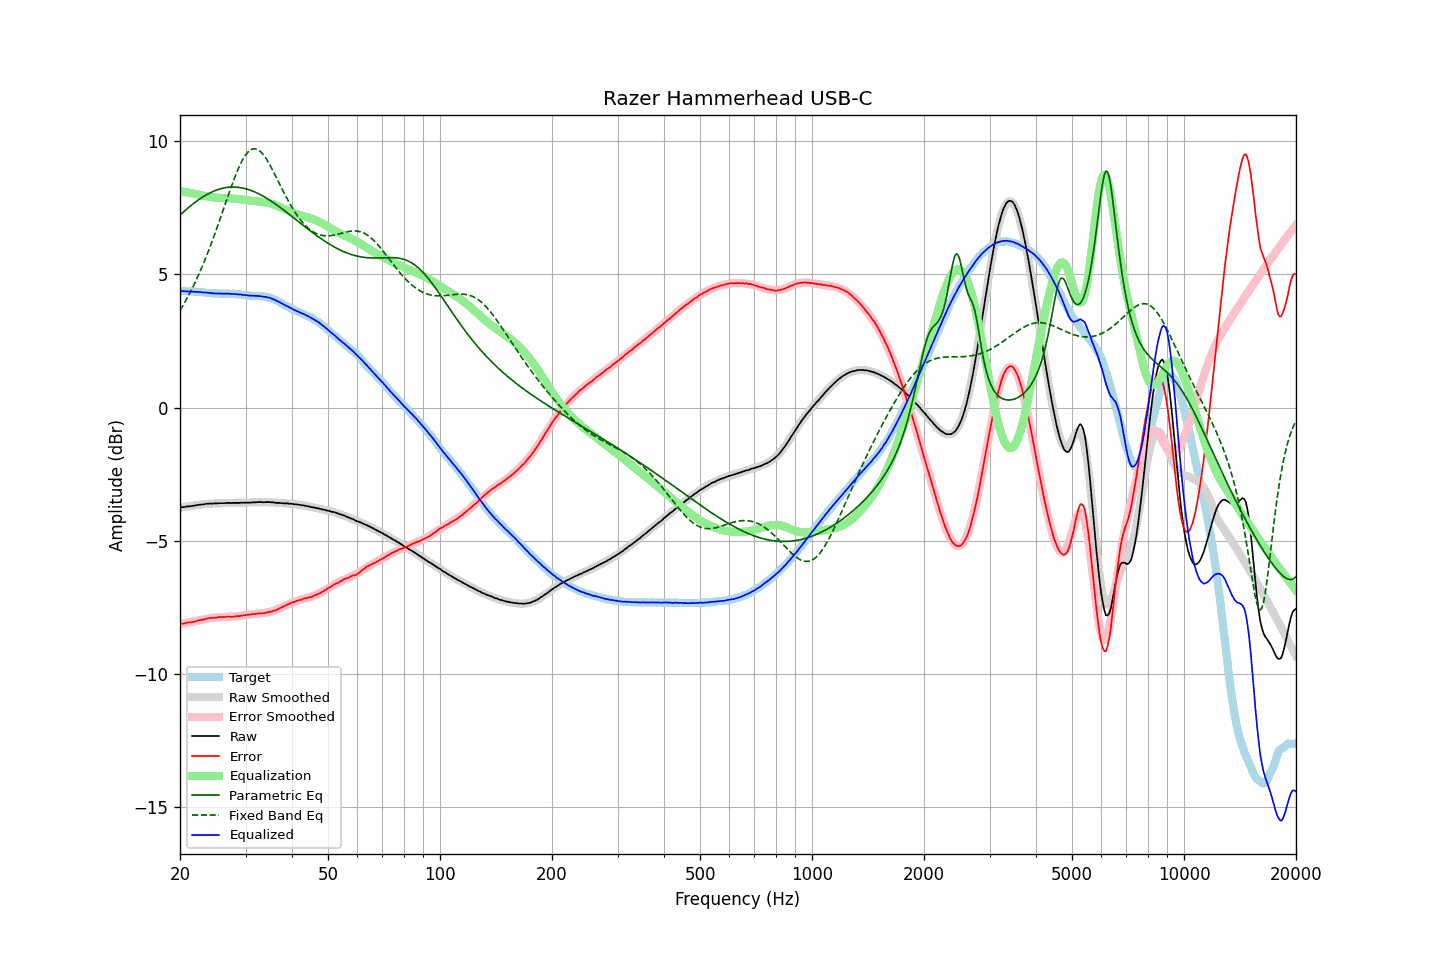

Source data for this figure (header and first rows):
frequency, raw, error, smoothed, error_smoothed, equalization, parametric_eq, fixed_band_eq, equalized_raw, equalized_smoothed, target
20.00, -3.74, -8.12, -3.75, -8.13, 8.13, 7.23, 3.65, 4.39, 4.38, 4.38
20.20, -3.74, -8.12, -3.75, -8.12, 8.12, 7.28, 3.75, 4.38, 4.38, 4.38
20.40, -3.74, -8.12, -3.74, -8.11, 8.11, 7.34, 3.85, 4.37, 4.37, 4.37
20.61, -3.73, -8.10, -3.73, -8.10, 8.10, 7.39, 3.95, 4.37, 4.37, 4.37
20.81, -3.72, -8.08, -3.72, -8.09, 8.09, 7.45, 4.06, 4.37, 4.37, 4.36
21.02, -3.71, -8.07, -3.71, -8.08, 8.08, 7.50, 4.17, 4.36, 4.37, 4.36
21.23, -3.71, -8.07, -3.70, -8.06, 8.06, 7.55, 4.29, 4.35, 4.36, 4.36
21.44, -3.70, -8.07, -3.69, -8.05, 8.05, 7.60, 4.40, 4.35, 4.36, 4.37
21.66, -3.69, -8.05, -3.69, -8.04, 8.04, 7.65, 4.52, 4.35, 4.36, 4.36
21.87, -3.68, -8.04, -3.68, -8.03, 8.03, 7.69, 4.65, 4.35, 4.35, 4.36
22.09, -3.67, -8.02, -3.67, -8.02, 8.02, 7.74, 4.78, 4.35, 4.35, 4.35
22.31, -3.66, -8.01, -3.66, -8.01, 8.01, 7.78, 4.91, 4.35, 4.34, 4.35
22.54, -3.65, -7.99, -3.65, -7.99, 7.99, 7.83, 5.04, 4.34, 4.34, 4.34
22.76, -3.64, -7.97, -3.64, -7.98, 7.98, 7.87, 5.18, 4.34, 4.33, 4.33
22.99, -3.64, -7.97, -3.64, -7.97, 7.97, 7.90, 5.32, 4.32, 4.33, 4.33
23.22, -3.63, -7.95, -3.63, -7.95, 7.95, 7.94, 5.47, 4.32, 4.32, 4.32
23.45, -3.62, -7.94, -3.62, -7.94, 7.94, 7.98, 5.62, 4.32, 4.32, 4.32
23.69, -3.61, -7.92, -3.62, -7.93, 7.93, 8.01, 5.77, 4.32, 4.31, 4.31
23.92, -3.61, -7.91, -3.61, -7.92, 7.92, 8.04, 5.93, 4.31, 4.30, 4.30
24.16, -3.60, -7.90, -3.61, -7.91, 7.91, 8.07, 6.09, 4.31, 4.30, 4.30
24.40, -3.61, -7.91, -3.60, -7.90, 7.90, 8.10, 6.25, 4.29, 4.30, 4.29
24.65, -3.60, -7.89, -3.60, -7.89, 7.89, 8.13, 6.41, 4.29, 4.29, 4.29
24.89, -3.60, -7.89, -3.60, -7.89, 7.89, 8.15, 6.58, 4.29, 4.29, 4.29
25.14, -3.60, -7.89, -3.60, -7.88, 7.88, 8.18, 6.75, 4.28, 4.29, 4.29
25.39, -3.59, -7.87, -3.59, -7.88, 7.88, 8.20, 6.92, 4.29, 4.28, 4.28
25.65, -3.59, -7.87, -3.59, -7.87, 7.87, 8.21, 7.10, 4.28, 4.28, 4.28
25.91, -3.59, -7.86, -3.59, -7.87, 7.87, 8.23, 7.27, 4.28, 4.28, 4.27
26.16, -3.59, -7.87, -3.59, -7.87, 7.87, 8.24, 7.45, 4.28, 4.28, 4.28
26.43, -3.59, -7.87, -3.59, -7.87, 7.87, 8.26, 7.62, 4.28, 4.28, 4.28
26.69, -3.58, -7.86, -3.59, -7.86, 7.86, 8.27, 7.80, 4.28, 4.28, 4.28
26.96, -3.58, -7.86, -3.59, -7.86, 7.86, 8.27, 7.97, 4.28, 4.28, 4.28
27.23, -3.58, -7.85, -3.58, -7.86, 7.86, 8.28, 8.14, 4.28, 4.27, 4.27
27.50, -3.59, -7.86, -3.58, -7.85, 7.85, 8.28, 8.31, 4.26, 4.27, 4.27
27.77, -3.58, -7.86, -3.58, -7.85, 7.85, 8.28, 8.48, 4.27, 4.27, 4.28
28.05, -3.58, -7.85, -3.58, -7.84, 7.84, 8.28, 8.63, 4.26, 4.26, 4.27
28.33, -3.58, -7.84, -3.58, -7.84, 7.84, 8.28, 8.79, 4.26, 4.26, 4.26
28.62, -3.58, -7.83, -3.58, -7.83, 7.83, 8.27, 8.93, 4.25, 4.25, 4.25
28.90, -3.58, -7.84, -3.58, -7.83, 7.83, 8.27, 9.07, 4.25, 4.25, 4.26
29.19, -3.57, -7.81, -3.58, -7.82, 7.82, 8.26, 9.19, 4.25, 4.24, 4.24
29.48, -3.58, -7.81, -3.58, -7.81, 7.81, 8.25, 9.31, 4.23, 4.24, 4.23
29.78, -3.57, -7.80, -3.57, -7.80, 7.80, 8.23, 9.41, 4.23, 4.23, 4.23
30.08, -3.57, -7.79, -3.57, -7.79, 7.79, 8.22, 9.50, 4.22, 4.22, 4.22
30.38, -3.57, -7.78, -3.57, -7.79, 7.79, 8.20, 9.58, 4.22, 4.22, 4.21
30.68, -3.57, -7.78, -3.57, -7.78, 7.78, 8.18, 9.64, 4.21, 4.21, 4.21
30.99, -3.57, -7.77, -3.57, -7.77, 7.77, 8.16, 9.68, 4.20, 4.21, 4.20
31.30, -3.56, -7.76, -3.56, -7.77, 7.77, 8.14, 9.71, 4.21, 4.20, 4.20
31.61, -3.56, -7.76, -3.56, -7.76, 7.76, 8.11, 9.72, 4.20, 4.20, 4.19
31.93, -3.56, -7.75, -3.56, -7.75, 7.75, 8.09, 9.72, 4.19, 4.20, 4.19
32.24, -3.55, -7.75, -3.56, -7.75, 7.75, 8.06, 9.70, 4.20, 4.19, 4.20
32.57, -3.55, -7.73, -3.55, -7.74, 7.74, 8.03, 9.66, 4.19, 4.19, 4.18
32.89, -3.55, -7.74, -3.55, -7.73, 7.73, 8.00, 9.62, 4.18, 4.18, 4.19
33.22, -3.55, -7.73, -3.55, -7.73, 7.73, 7.96, 9.56, 4.18, 4.18, 4.18
33.55, -3.56, -7.74, -3.55, -7.72, 7.72, 7.93, 9.48, 4.16, 4.17, 4.18
33.89, -3.55, -7.71, -3.55, -7.71, 7.71, 7.90, 9.40, 4.16, 4.16, 4.16
34.23, -3.55, -7.69, -3.55, -7.70, 7.70, 7.86, 9.31, 4.15, 4.15, 4.14
34.57, -3.55, -7.69, -3.56, -7.69, 7.69, 7.82, 9.21, 4.13, 4.13, 4.14
34.92, -3.55, -7.66, -3.56, -7.67, 7.67, 7.78, 9.10, 4.12, 4.11, 4.11
35.27, -3.56, -7.67, -3.56, -7.65, 7.65, 7.74, 8.99, 4.09, 4.09, 4.11
35.62, -3.56, -7.63, -3.57, -7.64, 7.64, 7.70, 8.88, 4.07, 4.07, 4.07
35.97, -3.57, -7.62, -3.57, -7.61, 7.61, 7.66, 8.76, 4.04, 4.04, 4.05
... 635 more rows
